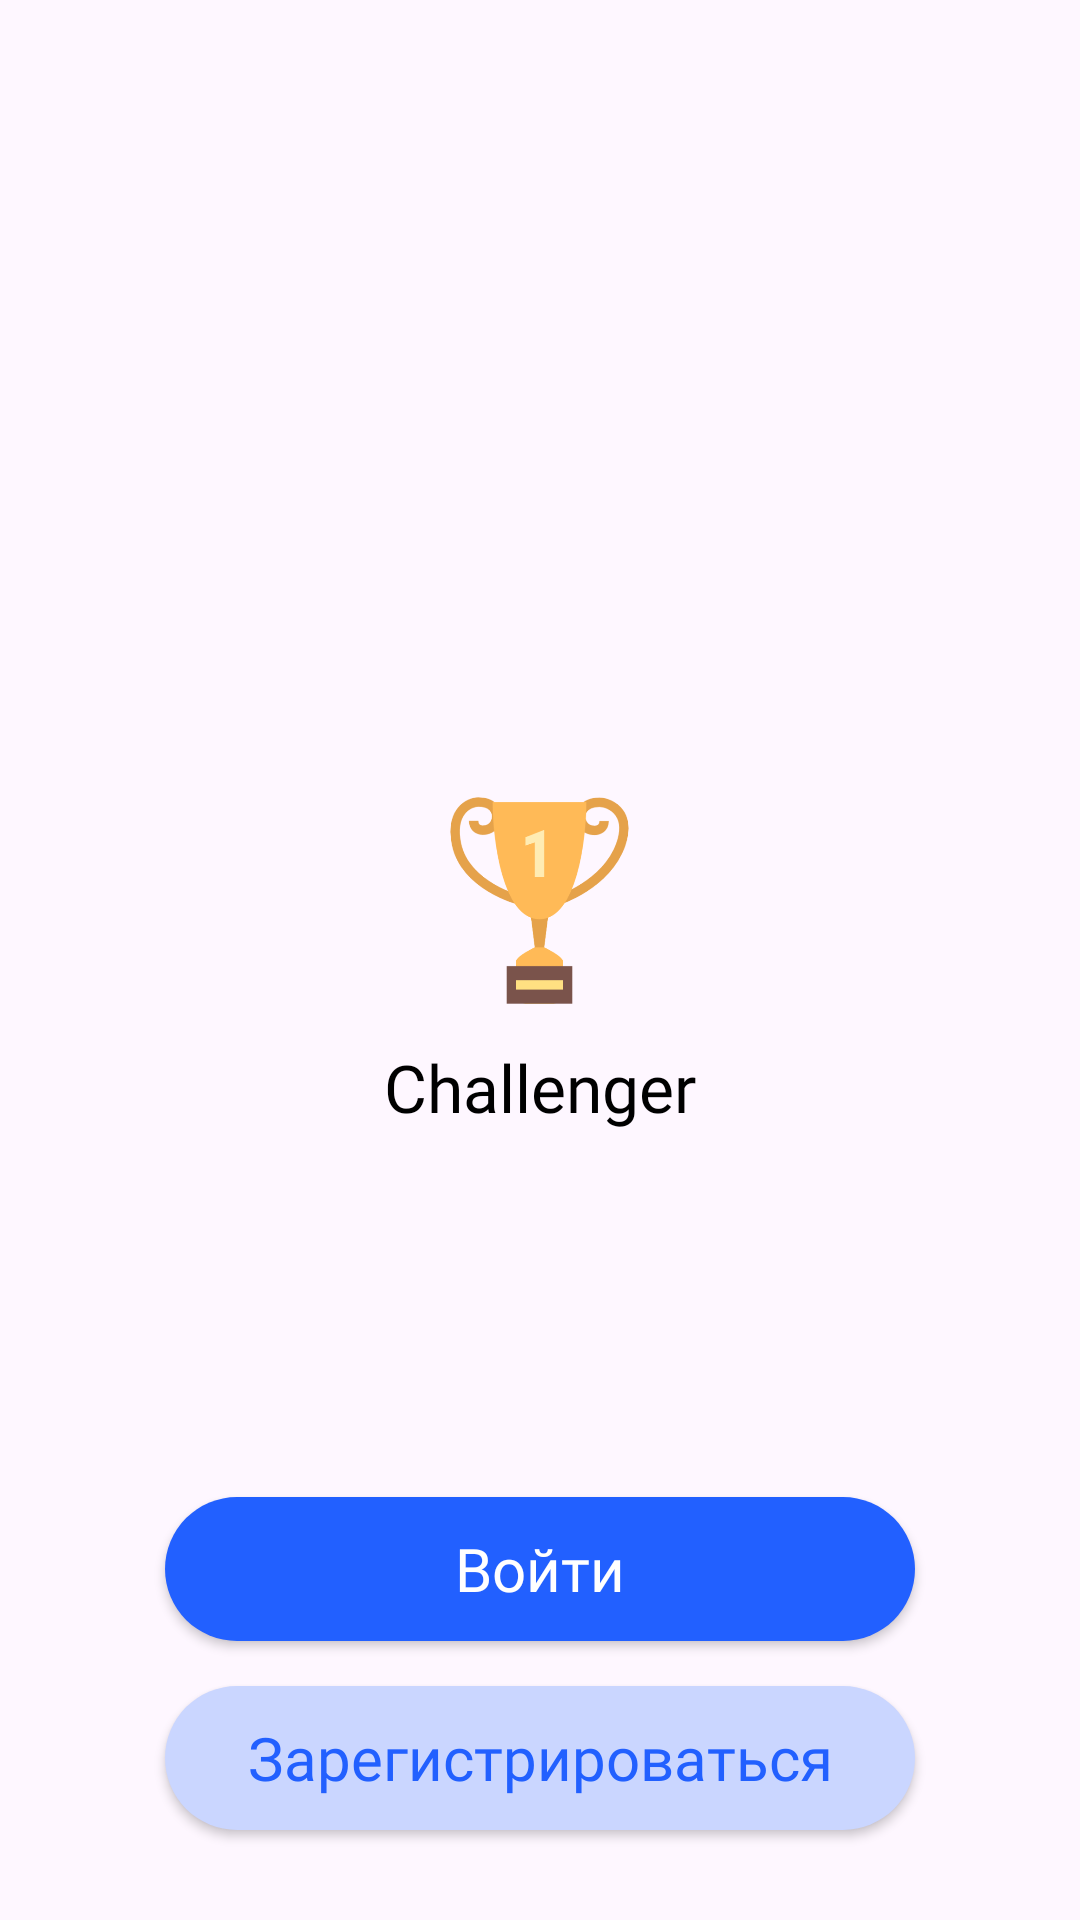

Layout XML and referenced resources for this Android screen:
<!-- AndroidManifest.xml: application theme Theme.Slava -->
<!-- res/layout/activity_onboarding.xml -->
<?xml version="1.0" encoding="utf-8"?>
<RelativeLayout xmlns:android="http://schemas.android.com/apk/res/android"
    xmlns:app="http://schemas.android.com/apk/res-auto"
    xmlns:tools="http://schemas.android.com/tools"
    android:id="@+id/main"
    android:layout_width="match_parent"
    android:layout_height="match_parent"
    tools:context=".activities.OnboardingActivity">

    <LinearLayout
        android:layout_width="match_parent"
        android:layout_height="wrap_content"
        android:layout_centerInParent="true"
        android:gravity="center_horizontal"
        android:orientation="vertical">

        <ImageView
            android:layout_width="75dp"
            android:layout_height="75dp"
            android:src="@drawable/onboarding_img"/>

        <TextView
            android:layout_width="wrap_content"
            android:layout_height="wrap_content"
            android:layout_marginTop="10dp"
            android:text="Challenger"
            android:fontFamily="@font/ubuntu_medium"
            android:textColor="@color/black"
            android:textSize="22sp"/>
    </LinearLayout>

    <LinearLayout
        android:layout_width="match_parent"
        android:layout_height="wrap_content"
        android:clipToPadding="false"
        android:paddingBottom="10dp"
        android:layout_marginBottom="20dp"
        android:layout_alignParentBottom="true"
        android:orientation="vertical">

        <androidx.appcompat.widget.AppCompatButton
            android:layout_width="250dp"
            android:layout_height="wrap_content"
            android:id="@+id/onboardingLoginButton"
            android:layout_gravity="center_horizontal"
            android:layout_marginTop="15dp"
            android:background="@drawable/button_bg"
            android:text="Войти"
            android:textAllCaps="false"
            android:textColor="@color/white"
            android:fontFamily="@font/ubuntu_medium"
            android:textSize="20sp"/>

        <androidx.appcompat.widget.AppCompatButton
            android:layout_width="250dp"
            android:layout_height="wrap_content"
            android:id="@+id/onboardingSignupButton"
            android:layout_gravity="center_horizontal"
            android:layout_marginTop="15dp"
            android:background="@drawable/button_bg"
            android:backgroundTint="#CAD6FF"
            android:text="Зарегистрироваться"
            android:textAllCaps="false"
            android:textColor="#2260FF"
            android:fontFamily="@font/ubuntu_medium"
            android:textSize="20sp"/>
    </LinearLayout>

</RelativeLayout>
<!-- resources referenced by this layout -->
<resources>
  <color name="black">#FF000000</color>
  <color name="white">#FFFFFFFF</color>
  <!-- drawable button_bg (drawable) -->
  <?xml version="1.0" encoding="utf-8"?>
  <shape xmlns:android="http://schemas.android.com/apk/res/android" android:shape="rectangle">
      <solid android:color="#2260FF"/>
      <corners android:radius="25dp"/>
  </shape>
  <!-- drawable onboarding_img: png bitmap (drawable, 25476 bytes) -->
  <style name="Theme.Slava" parent="Base.Theme.Slava" />
  <style name="Base.Theme.Slava" parent="Theme.Material3.DayNight.NoActionBar">
      </style>
</resources>
